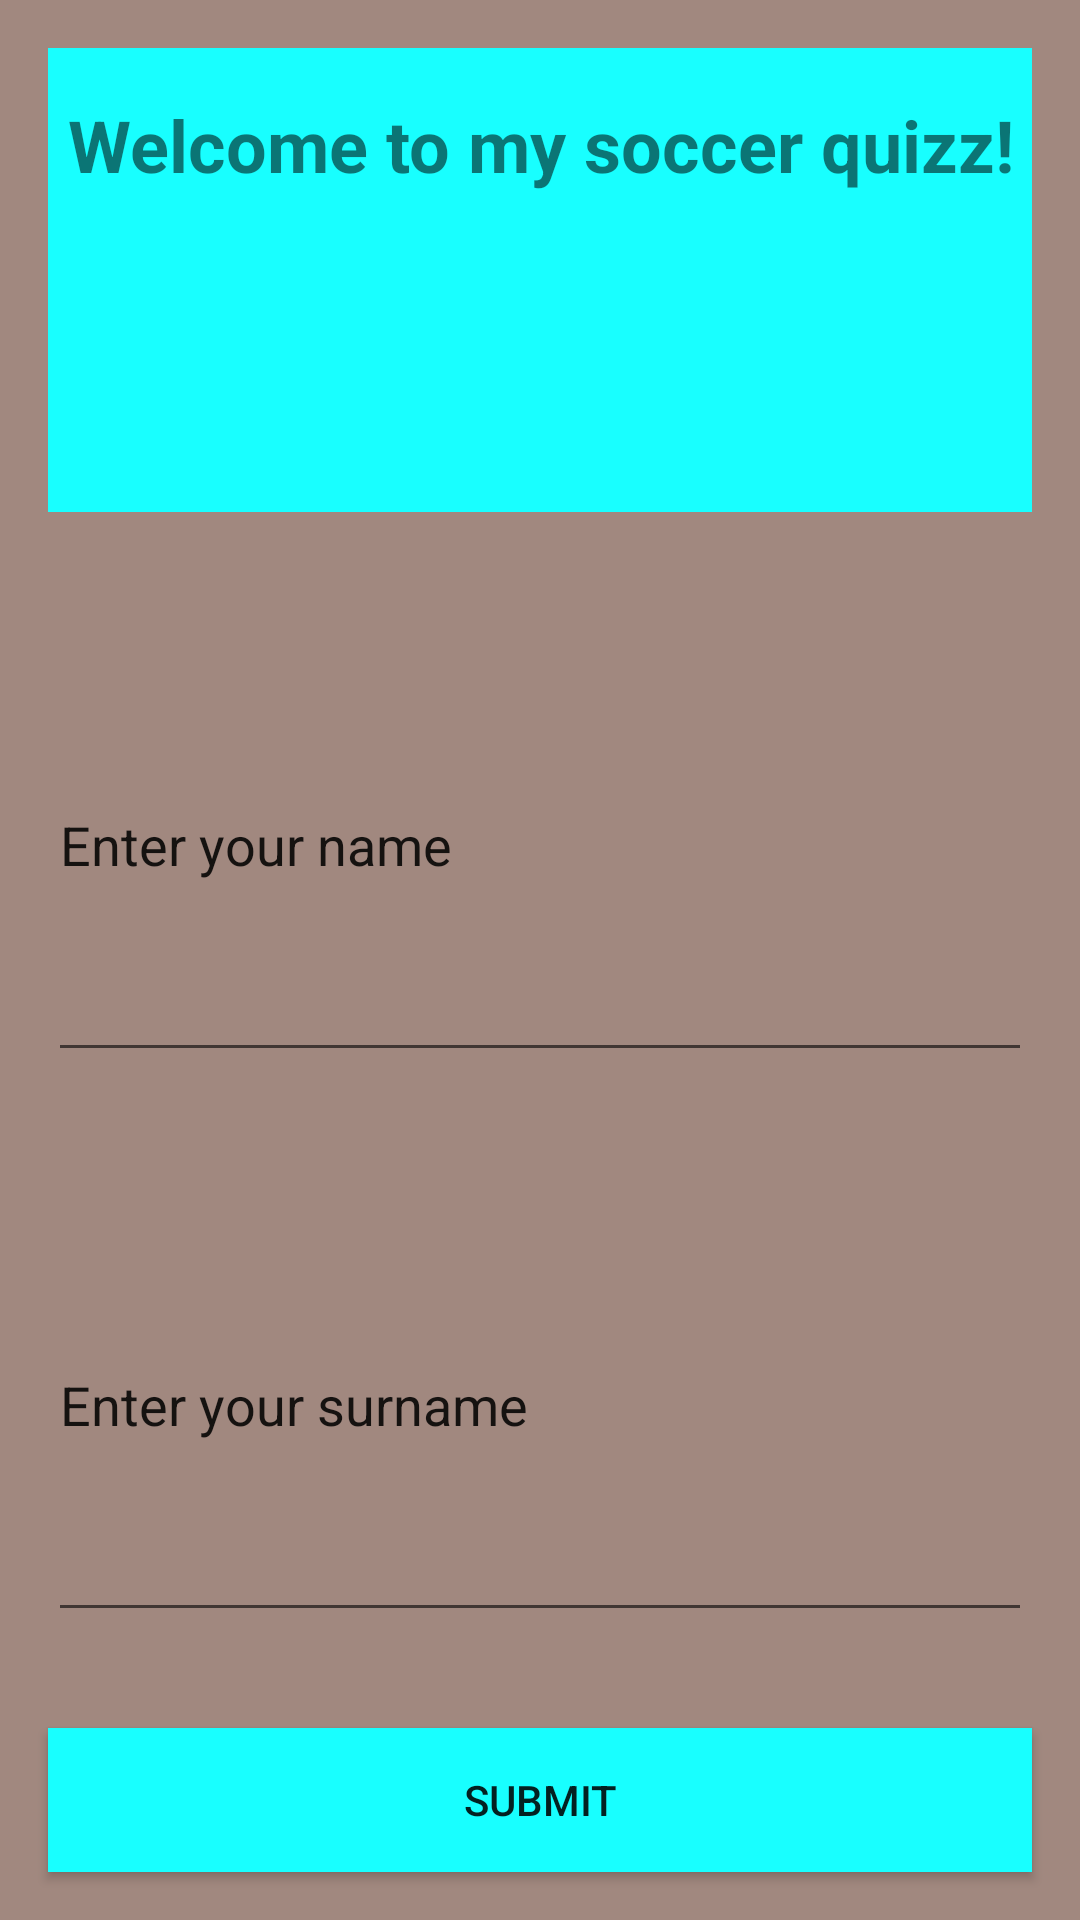

The Android layout XML behind this screen, and the referenced resources:
<!-- AndroidManifest.xml: application theme AppTheme -->
<!-- res/layout/activity_main.xml -->
<?xml version="1.0" encoding="utf-8"?>
<LinearLayout xmlns:android="http://schemas.android.com/apk/res/android"
    xmlns:tools="http://schemas.android.com/tools"
    android:layout_width="match_parent"
    android:layout_height="match_parent"
    android:background="@color/bck_category"
    android:orientation="vertical"
    tools:context="com.example.android.footballsoccer.MainActivity">

    <TextView
        android:id="@+id/title_text_view"
        style="@style/first_text_style" />

    <EditText
        android:id="@+id/edit_text_name_view"
        android:layout_width="match_parent"
        android:layout_height="@dimen/answer_height"
        android:layout_margin="@dimen/question_margin"
        android:layout_weight="@dimen/answer_weight"
        android:text="@string/name_for_edit" />

    <EditText
        android:id="@+id/edit_text_second_name_view"
        android:layout_width="match_parent"
        android:layout_height="@dimen/answer_height"
        android:layout_margin="@dimen/question_margin"
        android:layout_weight="@dimen/answer_weight"
        android:text="@string/second_name_for_edit" />

    <Button style="@style/button_style_onclick"
            android:id="@+id/submit_answers"/>


</LinearLayout>
<!-- resources referenced by this layout -->
<resources>
  <color name="bck_category">#A1887F</color>
  <dimen name="answer_height">0dp</dimen>
  <dimen name="answer_weight">1</dimen>
  <dimen name="question_margin">16dp</dimen>
  <string name="name_for_edit">Enter your name</string>
  <string name="second_name_for_edit">Enter your surname</string>
  <style name="button_style_onclick">
          <item name="android:layout_width">match_parent</item>
          <item name="android:layout_height">wrap_content</item>
          <item name="android:layout_margin">@dimen/button_margin</item>
          <item name="android:background">@color/button_color</item>
          <item name="android:text">@string/button</item>
      </style>
  <style name="first_text_style">
          <item name="android:layout_width">match_parent</item>
          <item name="android:layout_height">0dp</item>
          <item name="android:layout_margin">@dimen/button_margin</item>
          <item name="android:paddingTop">@dimen/question_margin</item>
          <item name="android:textAlignment">center</item>
          <item name="android:layout_weight">1</item>
          <item name="android:background">@color/button_color</item>
          <item name="android:text">@string/title</item>
          <item name="android:textSize">@dimen/question_size</item>
          <item name="android:textStyle">bold</item>
      </style>
  <style name="AppTheme" parent="Theme.AppCompat.Light.DarkActionBar">
          
          <item name="colorPrimary">#795548</item>
          <item name="colorPrimaryDark">@color/colorPrimaryDark</item>
          <item name="colorAccent">@color/colorAccent</item>
      </style>
  
      //style for first page
  <dimen name="button_margin">16dp</dimen>
  <color name="button_color">#18FFFF</color>
  <string name="button">Submit</string>
  <string name="title">Welcome to my soccer quizz!</string>
  <dimen name="question_size">24dp</dimen>
  <color name="colorPrimaryDark">#303F9F</color>
  <color name="colorAccent">#FF4081</color>
</resources>
